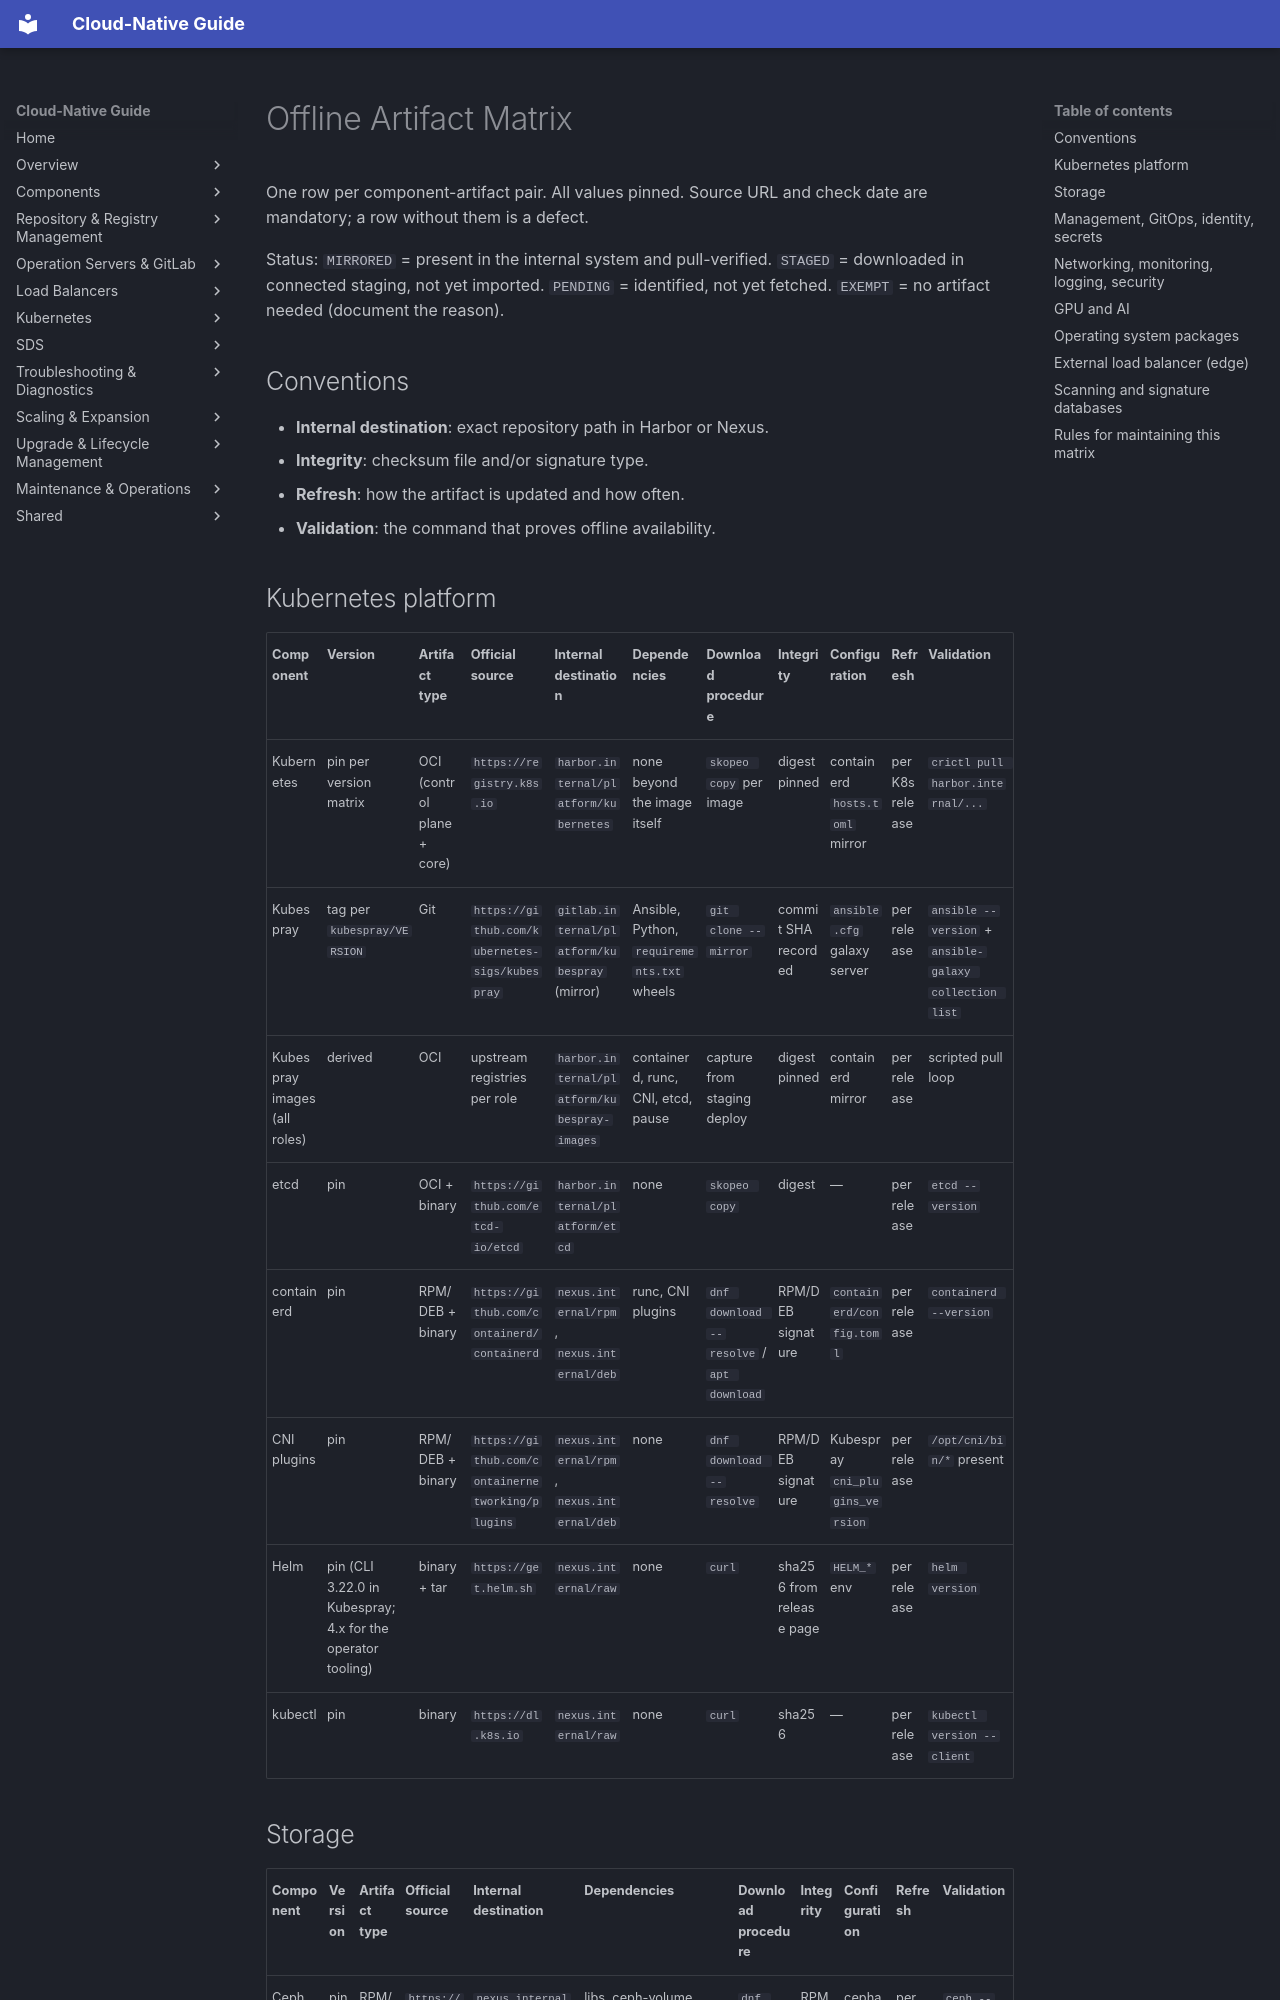

repository: DavoudTeimouri/cloud-native-guide · page: offline-artifacts/artifact-matrix/index.html · generator: mkdocs

# Offline Artifact Matrix

One row per component-artifact pair. All values pinned. Source URL and check date are mandatory; a row without them is a defect.

Status: `MIRRORED` = present in the internal system and pull-verified. `STAGED` = downloaded in connected staging, not yet imported. `PENDING` = identified, not yet fetched. `EXEMPT` = no artifact needed (document the reason).

## Conventions

- **Internal destination**: exact repository path in Harbor or Nexus.
- **Integrity**: checksum file and/or signature type.
- **Refresh**: how the artifact is updated and how often.
- **Validation**: the command that proves offline availability.

## Kubernetes platform

| Component | Version | Artifact type | Official source | Internal destination | Dependencies | Download procedure | Integrity | Configuration | Refresh | Validation |
|---|---|---|---|---|---|---|---|---|---|---|
| Kubernetes | pin per version matrix | OCI (control plane + core) | `https://registry.k8s.io` | `harbor.internal/platform/kubernetes` | none beyond the image itself | `skopeo copy` per image | digest pinned | containerd `hosts.toml` mirror | per K8s release | `crictl pull harbor.internal/...` |
| Kubespray | tag per `kubespray/VERSION` | Git | `https://github.com/kubernetes-sigs/kubespray` | `gitlab.internal/platform/kubespray` (mirror) | Ansible, Python, `requirements.txt` wheels | `git clone --mirror` | commit SHA recorded | `ansible.cfg` galaxy server | per release | `ansible --version` + `ansible-galaxy collection list` |
| Kubespray images (all roles) | derived | OCI | upstream registries per role | `harbor.internal/platform/kubespray-images` | containerd, runc, CNI, etcd, pause | capture from staging deploy | digest pinned | containerd mirror | per release | scripted pull loop |
| etcd | pin | OCI + binary | `https://github.com/etcd-io/etcd` | `harbor.internal/platform/etcd` | none | `skopeo copy` | digest | — | per release | `etcd --version` |
| containerd | pin | RPM/DEB + binary | `https://github.com/containerd/containerd` | `nexus.internal/rpm`, `nexus.internal/deb` | runc, CNI plugins | `dnf download --resolve` / `apt download` | RPM/DEB signature | `containerd/config.toml` | per release | `containerd --version` |
| CNI plugins | pin | RPM/DEB + binary | `https://github.com/containernetworking/plugins` | `nexus.internal/rpm`, `nexus.internal/deb` | none | `dnf download --resolve` | RPM/DEB signature | Kubespray `cni_plugins_version` | per release | `/opt/cni/bin/*` present |
| Helm | pin (CLI 3.22.0 in Kubespray; 4.x for the operator tooling) | binary + tar | `https://get.helm.sh` | `nexus.internal/raw` | none | `curl` | sha256 from release page | `HELM_*` env | per release | `helm version` | Helm 3 security fixes end 2027-02-10; plan the Helm 4 migration |
| kubectl | pin | binary | `https://dl.k8s.io` | `nexus.internal/raw` | none | `curl` | sha256 | — | per release | `kubectl version --client` |
